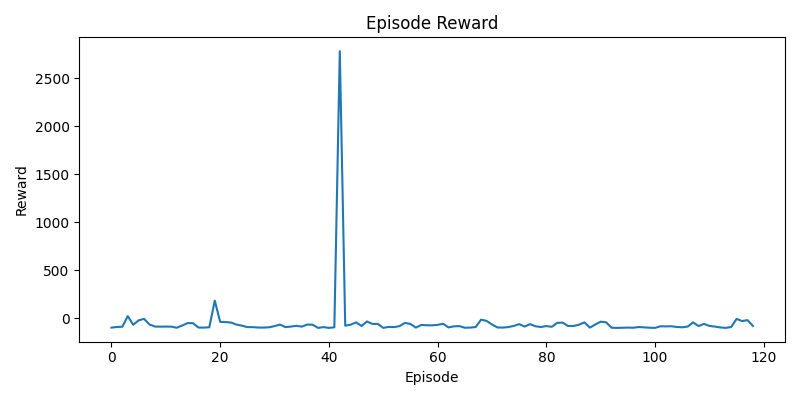

The file beside this chart, header and first rows:
episode, reward
1, -97.0
2, -90.5
3, -88.0
4, 22.5
5, -67.5
6, -21.5
7, -6.0
8, -65.0
9, -86.0
10, -87.0
11, -86.5
12, -87.0
13, -98.5
14, -76.0
15, -50.0
16, -51.0
17, -96.5
18, -97.0
19, -93.5
20, 183.8
21, -37.3
22, -39.5
23, -44.5
24, -66.0
25, -76.5
26, -92.0
27, -92.0
28, -96.5
29, -97.0
30, -93.5
31, -81.5
32, -65.5
33, -92.0
34, -86.5
35, -78.2
36, -87.0
37, -65.5
38, -66.5
39, -100.0
40, -92.0
41, -100.0
42, -94.0
43, -80.0
44, -76.7
45, -66.5
46, -42.6
47, -80.0
48, -33.0
49, -58.8
50, -58.5
51, -100.0
52, -89.7
53, -92.0
54, -81.4
55, -47.5
56, -59.5
57, -97.0
58, -69.0
59, -73.0
60, -73.6
... 59 more rows
